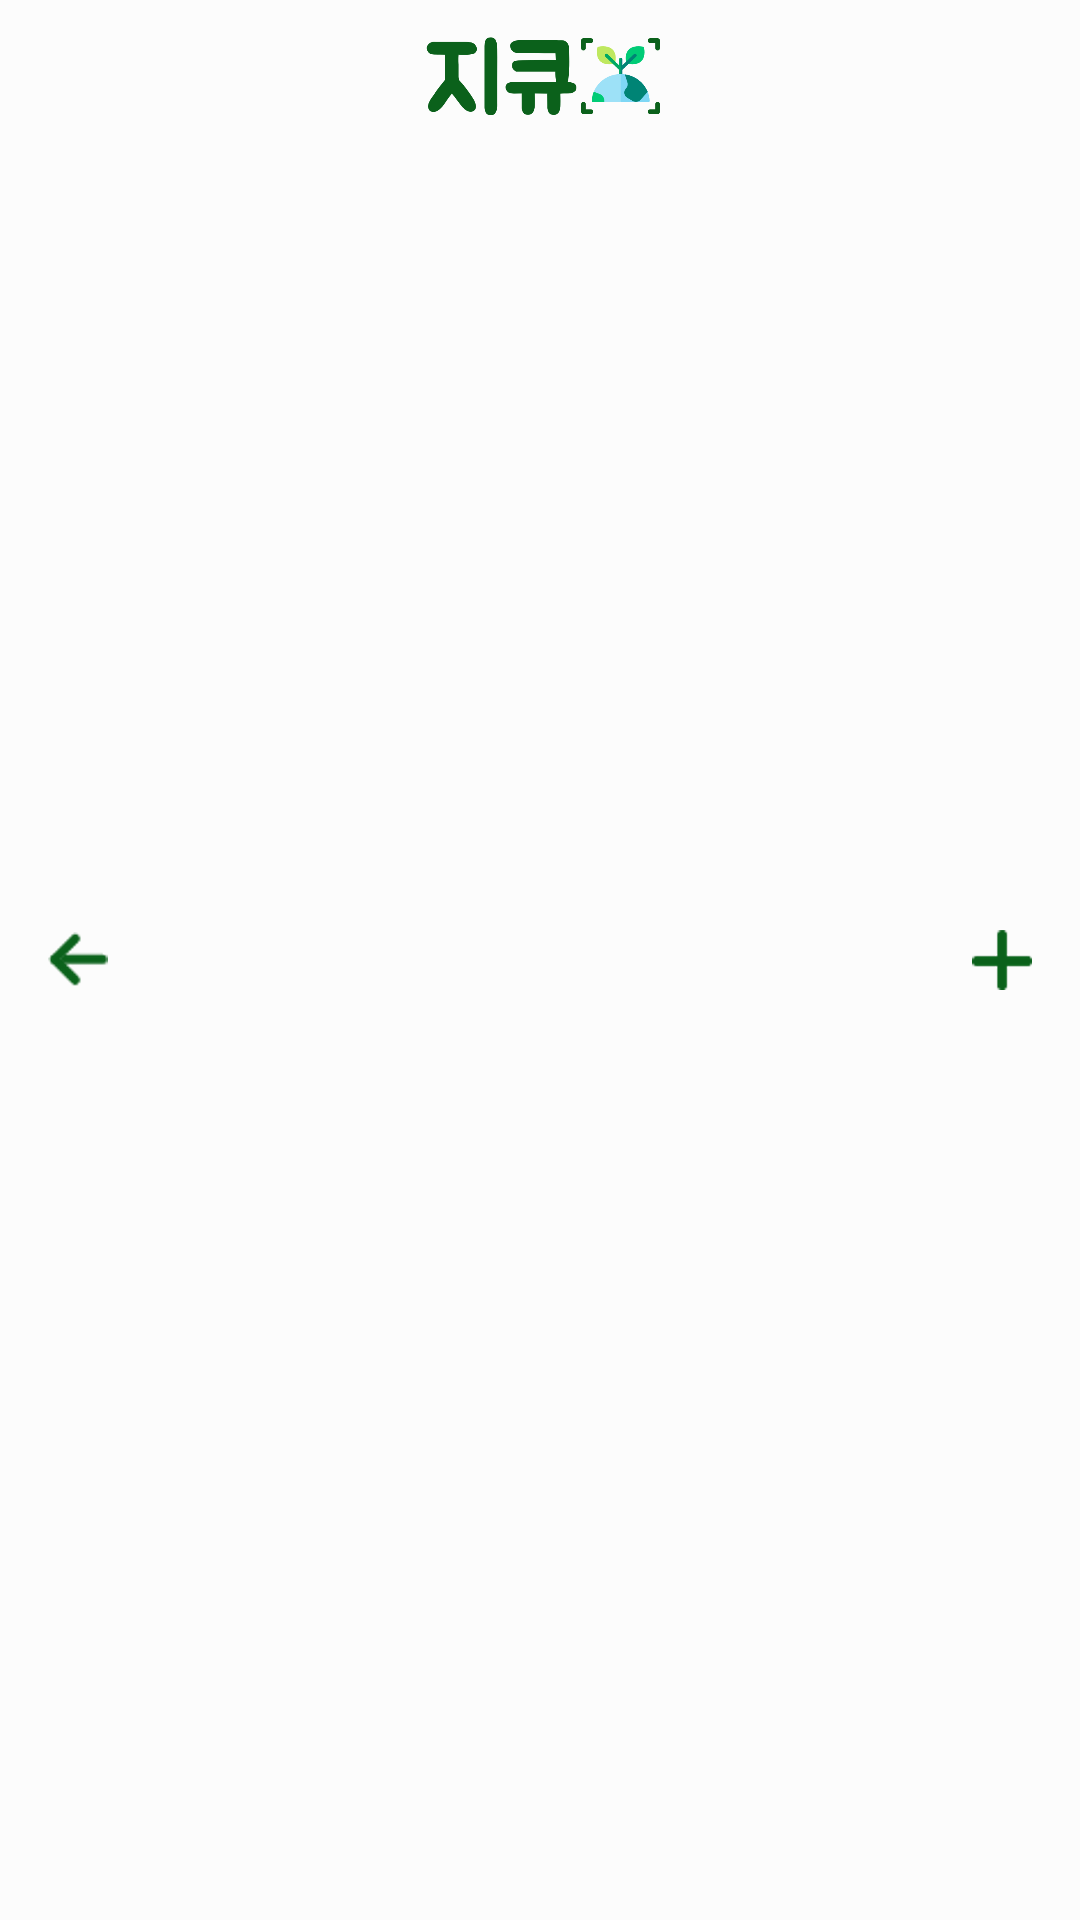

Android layout source for this screen:
<!-- AndroidManifest.xml: application theme AppTheme -->
<!-- res/layout/comunity_toolbar.xml -->
<?xml version="1.0" encoding="utf-8"?>
<androidx.appcompat.widget.Toolbar
    xmlns:android="http://schemas.android.com/apk/res/android"
    xmlns:app="http://schemas.android.com/apk/res-auto"
    xmlns:tools="http://schemas.android.com/tools"
    android:layout_height="wrap_content"
    android:layout_width="match_parent"
    android:id="@+id/toolbar"
    app:contentInsetStart="0dp"
    android:minHeight="?attr/actionBarSize"
    app:theme="@style/AppTheme.NoActionBar">

    <androidx.constraintlayout.widget.ConstraintLayout
        android:layout_width="match_parent"
        android:layout_height="match_parent">

        <ImageView
            android:id="@+id/app_logo"
            android:layout_width="80dp"
            android:layout_height="50dp"
            app:layout_constraintEnd_toEndOf="parent"
            app:layout_constraintStart_toStartOf="parent"
            app:layout_constraintTop_toTopOf="parent"
            app:srcCompat="@drawable/app_logo"
            tools:ignore="MissingConstraints" />

        <ImageView
            android:id="@+id/iv_plus"
            android:layout_width="20dp"
            android:layout_height="20dp"
            android:layout_marginEnd="16dp"
            app:layout_constraintBottom_toBottomOf="parent"
            app:layout_constraintEnd_toEndOf="parent"
            app:layout_constraintTop_toTopOf="parent"
            app:srcCompat="@drawable/btn_gallary" />

        <ImageView
            android:id="@+id/iv_back"
            android:layout_width="20dp"
            android:layout_height="20dp"
            android:layout_marginStart="16dp"
            app:layout_constraintBottom_toBottomOf="parent"
            app:layout_constraintStart_toStartOf="parent"
            app:layout_constraintTop_toTopOf="parent"
            app:srcCompat="@drawable/btn_back" />

    </androidx.constraintlayout.widget.ConstraintLayout>

</androidx.appcompat.widget.Toolbar>
<!-- resources referenced by this layout -->
<resources>
  <!-- drawable app_logo: png bitmap (drawable, 17957 bytes) -->
  <!-- drawable btn_back: png bitmap (drawable, 32230 bytes) -->
  <!-- drawable btn_gallary: png bitmap (drawable, 10699 bytes) -->
  <style name="AppTheme.NoActionBar" parent="Theme.AppCompat.Light.NoActionBar">
          <item name="colorPrimary">@color/colorPrimary</item>
          <item name="colorPrimaryDark">@color/colorPrimaryDark</item>
          <item name="colorAccent">@color/colorAccent</item>
      </style>
  <style name="AppTheme" parent="Theme.AppCompat.Light.NoActionBar">
          
          <item name="colorPrimary">@color/colorPrimary</item>
          <item name="colorPrimaryDark">@color/colorPrimaryDark</item>
          <item name="colorAccent">@color/colorAccent</item>
          <item name="android:windowBackground">@color/windowBackGround</item>
      </style>
  <color name="colorPrimary">#24B651</color>
  <color name="colorPrimaryDark">#cccccc</color>
  <color name="colorAccent">#03DAC5</color>
  <color name="windowBackGround">#fcfcfc</color>
</resources>
